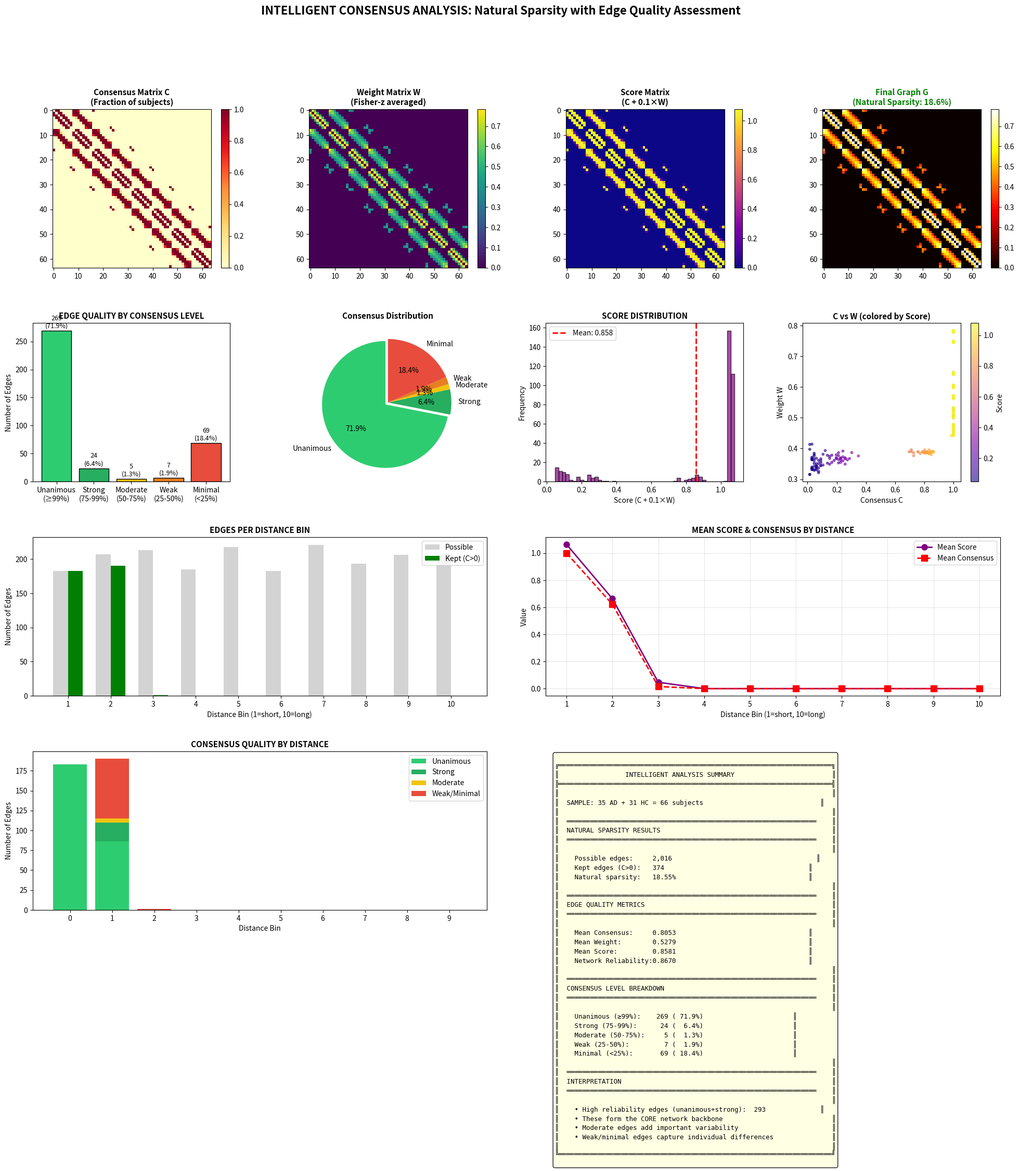
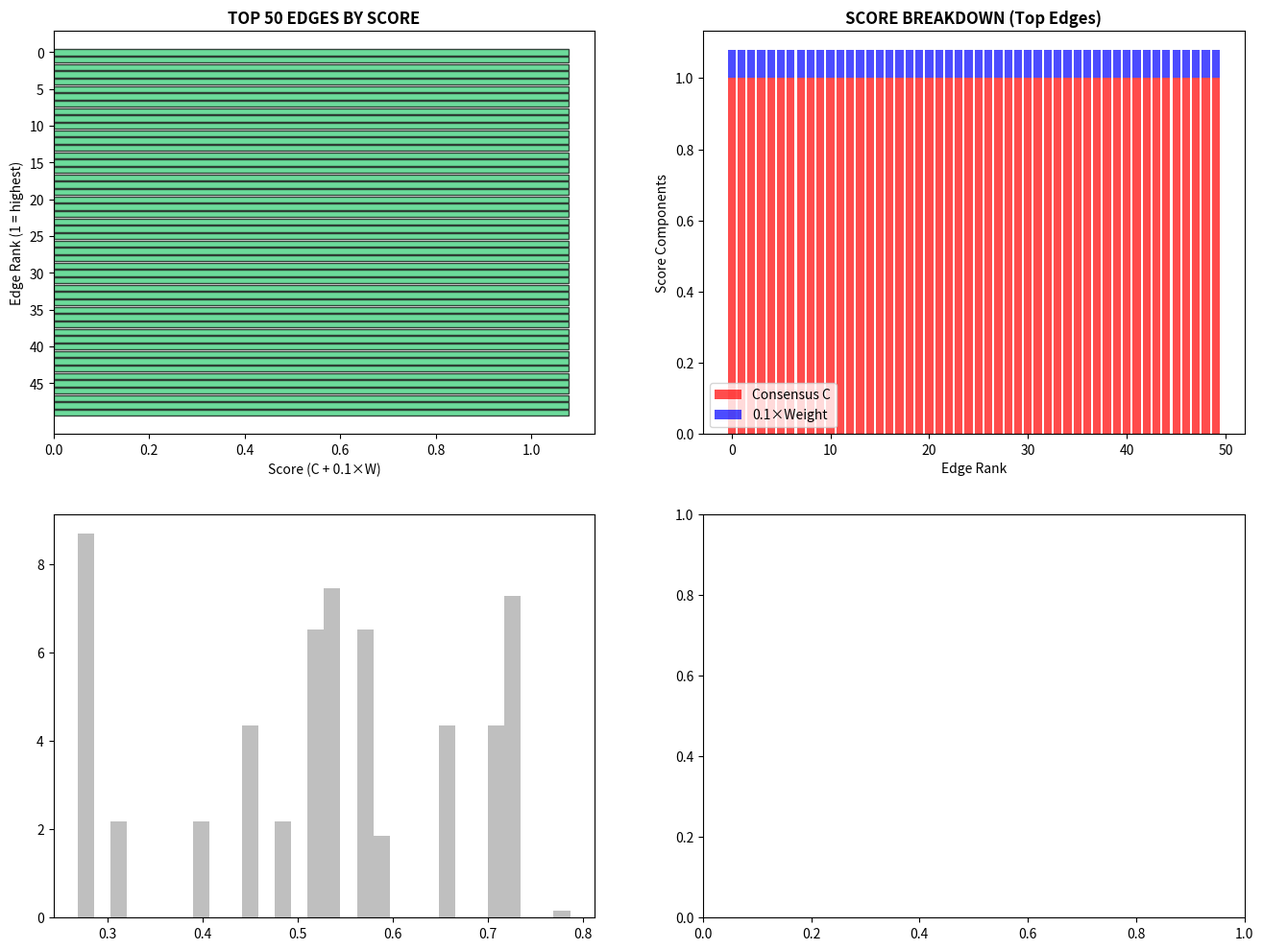

Here is the Python script that generated these plots, in order: (Note: this script raises an exception after producing the figures.)
#!/usr/bin/env python3
"""
═══════════════════════════════════════════════════════════════════════════════════════
            INTELLIGENT CONSENSUS MATRIX ANALYSIS
            Natural Sparsity with Comprehensive Scoring Analysis
═══════════════════════════════════════════════════════════════════════════════════════

This script implements an INTELLIGENT analysis approach:

1. NATURAL SPARSITY for edge selection (keep all C > 0)
2. SCORING for edge quality assessment
3. DISTANCE-DEPENDENT analysis for spatial understanding
4. MULTI-LEVEL categorization of edges

The analysis provides:
- Edge reliability scoring
- Distance distribution analysis
- Consensus level categorization
- Network quality metrics
- Comprehensive visualizations

Author: Intelligent Consensus Analysis
"""

import numpy as np
import matplotlib.pyplot as plt
from matplotlib.gridspec import GridSpec
from pathlib import Path
from typing import Tuple, Dict, List
from scipy.spatial.distance import pdist, squareform
from dataclasses import dataclass


OUTPUT_DIR = Path("./intelligent_analysis_output")
OUTPUT_DIR.mkdir(parents=True, exist_ok=True)


# ═══════════════════════════════════════════════════════════════════════════════════════
#                              DATA STRUCTURES
# ═══════════════════════════════════════════════════════════════════════════════════════

@dataclass
class EdgeInfo:
    """Information about a single edge."""
    i: int                    # Source channel
    j: int                    # Target channel
    consensus: float          # C[i,j] - fraction of subjects
    weight: float             # W[i,j] - Fisher-z averaged correlation
    score: float              # C + ε×W - combined reliability score
    distance: float           # Euclidean distance between channels
    distance_bin: int         # Which distance bin (0-9)
    consensus_level: str      # 'unanimous', 'strong', 'moderate', 'weak', 'minimal'


@dataclass  
class AnalysisResults:
    """Complete analysis results."""
    # Matrices
    G_final: np.ndarray           # Final graph with natural sparsity
    C: np.ndarray                 # Consensus matrix
    W: np.ndarray                 # Weight matrix
    Score: np.ndarray             # Score matrix
    
    # Edge information
    edges: List[EdgeInfo]         # All kept edges with full info
    
    # Statistics
    n_possible: int
    n_kept: int
    natural_sparsity: float
    
    # By consensus level
    n_unanimous: int              # C >= 0.99
    n_strong: int                 # 0.75 <= C < 0.99
    n_moderate: int               # 0.50 <= C < 0.75
    n_weak: int                   # 0.25 <= C < 0.50
    n_minimal: int                # 0 < C < 0.25
    
    # By distance bin
    per_bin_stats: List[Dict]
    
    # Quality metrics
    mean_consensus: float
    mean_weight: float
    mean_score: float
    network_reliability: float    # Weighted average of consensus


# ═══════════════════════════════════════════════════════════════════════════════════════
#                              CORE FUNCTIONS
# ═══════════════════════════════════════════════════════════════════════════════════════

def compute_correlation_matrix(data: np.ndarray) -> np.ndarray:
    """Compute absolute Pearson correlation matrix."""
    A = np.abs(np.corrcoef(data))
    A = np.nan_to_num(A, nan=0.0)
    np.fill_diagonal(A, 0)
    return A


def proportional_threshold(A: np.ndarray, sparsity: float = 0.15) -> np.ndarray:
    """Proportional thresholding to binary matrix."""
    n = A.shape[0]
    triu_idx = np.triu_indices(n, k=1)
    weights = A[triu_idx]
    k = max(1, int(sparsity * len(weights)))
    threshold = np.sort(weights)[-k] if k < len(weights) else 0
    B = (A > threshold).astype(float)
    B = np.maximum(B, B.T)
    np.fill_diagonal(B, 0)
    return B


def compute_consensus(binary_matrices: np.ndarray) -> np.ndarray:
    """Compute consensus matrix C = mean of binary matrices."""
    return np.mean(binary_matrices, axis=0)


def compute_weights_fisher_z(adjacency_matrices: np.ndarray, 
                              binary_matrices: np.ndarray) -> np.ndarray:
    """Compute weight matrix using Fisher-z averaging."""
    n_subjects, n_channels, _ = adjacency_matrices.shape
    W = np.zeros((n_channels, n_channels))
    
    for i in range(n_channels):
        for j in range(i+1, n_channels):
            mask = binary_matrices[:, i, j] > 0
            if np.any(mask):
                r = adjacency_matrices[mask, i, j]
                z = np.arctanh(np.clip(r, -0.999, 0.999))
                W[i, j] = np.abs(np.tanh(np.mean(z)))
                W[j, i] = W[i, j]
    return W


def get_consensus_level(c: float) -> str:
    """Categorize consensus value."""
    if c >= 0.99:
        return 'unanimous'
    elif c >= 0.75:
        return 'strong'
    elif c >= 0.50:
        return 'moderate'
    elif c >= 0.25:
        return 'weak'
    else:
        return 'minimal'


# ═══════════════════════════════════════════════════════════════════════════════════════
#                     INTELLIGENT ANALYSIS FUNCTION
# ═══════════════════════════════════════════════════════════════════════════════════════

def intelligent_analysis(C: np.ndarray, 
                         W: np.ndarray,
                         channel_locations: np.ndarray,
                         n_bins: int = 10,
                         epsilon: float = 0.1) -> AnalysisResults:
    """
    Perform intelligent analysis with natural sparsity.
    
    SELECTION: Keep ALL edges where C > 0 (natural sparsity)
    ANALYSIS: Score each edge, categorize, and analyze distribution
    
    Parameters
    ----------
    C : np.ndarray
        Consensus matrix
    W : np.ndarray
        Weight matrix
    channel_locations : np.ndarray
        3D channel coordinates
    n_bins : int
        Number of distance bins
    epsilon : float
        Weight for W in score calculation
    
    Returns
    -------
    AnalysisResults
        Comprehensive analysis results
    """
    n_channels = C.shape[0]
    triu_idx = np.triu_indices(n_channels, k=1)
    n_possible = len(triu_idx[0])
    
    # ═══════════════════════════════════════════════════════════════
    # STEP 1: Compute Score Matrix
    # ═══════════════════════════════════════════════════════════════
    Score = C + epsilon * W
    
    # ═══════════════════════════════════════════════════════════════
    # STEP 2: Compute Distance Matrix and Bins
    # ═══════════════════════════════════════════════════════════════
    D = squareform(pdist(channel_locations))
    distances = D[triu_idx]
    bin_edges = np.percentile(distances, np.linspace(0, 100, n_bins + 1))
    bin_edges[-1] += 1e-10
    
    def get_bin(d):
        for b in range(n_bins):
            if bin_edges[b] <= d < bin_edges[b + 1]:
                return b
        return n_bins - 1
    
    # ═══════════════════════════════════════════════════════════════
    # STEP 3: Natural Sparsity Selection + Edge Analysis
    # ═══════════════════════════════════════════════════════════════
    edges = []
    
    for idx in range(n_possible):
        i, j = triu_idx[0][idx], triu_idx[1][idx]
        c = C[i, j]
        
        if c > 0:  # NATURAL SPARSITY: keep all C > 0
            edge = EdgeInfo(
                i=i, j=j,
                consensus=c,
                weight=W[i, j],
                score=Score[i, j],
                distance=distances[idx],
                distance_bin=get_bin(distances[idx]),
                consensus_level=get_consensus_level(c)
            )
            edges.append(edge)
    
    n_kept = len(edges)
    natural_sparsity = n_kept / n_possible
    
    # ═══════════════════════════════════════════════════════════════
    # STEP 4: Build Final Graph (using Weight as edge value)
    # ═══════════════════════════════════════════════════════════════
    G = np.zeros((n_channels, n_channels))
    for e in edges:
        G[e.i, e.j] = e.weight
        G[e.j, e.i] = e.weight
    
    # ═══════════════════════════════════════════════════════════════
    # STEP 5: Categorize by Consensus Level
    # ═══════════════════════════════════════════════════════════════
    n_unanimous = sum(1 for e in edges if e.consensus_level == 'unanimous')
    n_strong = sum(1 for e in edges if e.consensus_level == 'strong')
    n_moderate = sum(1 for e in edges if e.consensus_level == 'moderate')
    n_weak = sum(1 for e in edges if e.consensus_level == 'weak')
    n_minimal = sum(1 for e in edges if e.consensus_level == 'minimal')
    
    # ═══════════════════════════════════════════════════════════════
    # STEP 6: Per-Bin Statistics
    # ═══════════════════════════════════════════════════════════════
    per_bin_stats = []
    for b in range(n_bins):
        bin_edges_list = [e for e in edges if e.distance_bin == b]
        n_in_bin = sum(1 for d in distances if bin_edges[b] <= d < bin_edges[b+1])
        
        if len(bin_edges_list) > 0:
            stats = {
                'bin': b,
                'distance_range': (bin_edges[b], bin_edges[b+1]),
                'n_possible': n_in_bin,
                'n_kept': len(bin_edges_list),
                'kept_fraction': len(bin_edges_list) / n_in_bin if n_in_bin > 0 else 0,
                'pct_of_total': len(bin_edges_list) / n_kept * 100,
                'mean_consensus': np.mean([e.consensus for e in bin_edges_list]),
                'mean_weight': np.mean([e.weight for e in bin_edges_list]),
                'mean_score': np.mean([e.score for e in bin_edges_list]),
                'n_unanimous': sum(1 for e in bin_edges_list if e.consensus_level == 'unanimous'),
                'n_strong': sum(1 for e in bin_edges_list if e.consensus_level == 'strong'),
                'n_moderate': sum(1 for e in bin_edges_list if e.consensus_level == 'moderate'),
            }
        else:
            stats = {
                'bin': b, 'distance_range': (bin_edges[b], bin_edges[b+1]),
                'n_possible': n_in_bin, 'n_kept': 0, 'kept_fraction': 0,
                'pct_of_total': 0, 'mean_consensus': 0, 'mean_weight': 0, 'mean_score': 0,
                'n_unanimous': 0, 'n_strong': 0, 'n_moderate': 0
            }
        per_bin_stats.append(stats)
    
    # ═══════════════════════════════════════════════════════════════
    # STEP 7: Quality Metrics
    # ═══════════════════════════════════════════════════════════════
    mean_consensus = np.mean([e.consensus for e in edges])
    mean_weight = np.mean([e.weight for e in edges])
    mean_score = np.mean([e.score for e in edges])
    
    # Network reliability: weighted by edge weight
    total_weight = sum(e.weight for e in edges)
    network_reliability = sum(e.consensus * e.weight for e in edges) / total_weight if total_weight > 0 else 0
    
    return AnalysisResults(
        G_final=G, C=C, W=W, Score=Score,
        edges=edges,
        n_possible=n_possible, n_kept=n_kept, natural_sparsity=natural_sparsity,
        n_unanimous=n_unanimous, n_strong=n_strong, n_moderate=n_moderate,
        n_weak=n_weak, n_minimal=n_minimal,
        per_bin_stats=per_bin_stats,
        mean_consensus=mean_consensus, mean_weight=mean_weight, mean_score=mean_score,
        network_reliability=network_reliability
    )


# ═══════════════════════════════════════════════════════════════════════════════════════
#                              VISUALIZATION
# ═══════════════════════════════════════════════════════════════════════════════════════

def plot_intelligent_analysis(results: AnalysisResults, 
                               n_ad: int, n_hc: int,
                               save_path: str = None):
    """Create comprehensive intelligent analysis visualization."""
    
    fig = plt.figure(figsize=(24, 20))
    gs = GridSpec(4, 4, figure=fig, hspace=0.35, wspace=0.3)
    
    edges = results.edges
    n_bins = len(results.per_bin_stats)
    
    # ═══════ ROW 1: Matrices ═══════
    ax1 = fig.add_subplot(gs[0, 0])
    im1 = ax1.imshow(results.C, cmap='YlOrRd', vmin=0, vmax=1)
    ax1.set_title('Consensus Matrix C\n(Fraction of subjects)', fontsize=11, fontweight='bold')
    plt.colorbar(im1, ax=ax1, fraction=0.046)
    
    ax2 = fig.add_subplot(gs[0, 1])
    im2 = ax2.imshow(results.W, cmap='viridis', vmin=0)
    ax2.set_title('Weight Matrix W\n(Fisher-z averaged)', fontsize=11, fontweight='bold')
    plt.colorbar(im2, ax=ax2, fraction=0.046)
    
    ax3 = fig.add_subplot(gs[0, 2])
    im3 = ax3.imshow(results.Score, cmap='plasma', vmin=0)
    ax3.set_title('Score Matrix\n(C + 0.1×W)', fontsize=11, fontweight='bold')
    plt.colorbar(im3, ax=ax3, fraction=0.046)
    
    ax4 = fig.add_subplot(gs[0, 3])
    im4 = ax4.imshow(results.G_final, cmap='hot', vmin=0)
    ax4.set_title(f'Final Graph G\n(Natural Sparsity: {results.natural_sparsity*100:.1f}%)', 
                 fontsize=11, fontweight='bold', color='green')
    plt.colorbar(im4, ax=ax4, fraction=0.046)
    
    # ═══════ ROW 2: Consensus Level Analysis ═══════
    ax5 = fig.add_subplot(gs[1, 0])
    levels = ['Unanimous\n(≥99%)', 'Strong\n(75-99%)', 'Moderate\n(50-75%)', 
              'Weak\n(25-50%)', 'Minimal\n(<25%)']
    counts = [results.n_unanimous, results.n_strong, results.n_moderate, 
              results.n_weak, results.n_minimal]
    colors = ['#2ecc71', '#27ae60', '#f1c40f', '#e67e22', '#e74c3c']
    bars = ax5.bar(levels, counts, color=colors, edgecolor='black')
    ax5.set_ylabel('Number of Edges')
    ax5.set_title('EDGE QUALITY BY CONSENSUS LEVEL', fontsize=11, fontweight='bold')
    for bar, count in zip(bars, counts):
        ax5.text(bar.get_x() + bar.get_width()/2, bar.get_height() + 5,
                f'{count}\n({count/results.n_kept*100:.1f}%)', ha='center', fontsize=9)
    
    # Pie chart of consensus levels
    ax6 = fig.add_subplot(gs[1, 1])
    sizes = [results.n_unanimous, results.n_strong, results.n_moderate, 
             results.n_weak, results.n_minimal]
    labels = ['Unanimous', 'Strong', 'Moderate', 'Weak', 'Minimal']
    explode = (0.05, 0, 0, 0, 0)
    ax6.pie(sizes, explode=explode, labels=labels, colors=colors,
            autopct='%1.1f%%', startangle=90)
    ax6.set_title('Consensus Distribution', fontsize=11, fontweight='bold')
    
    # Score distribution
    ax7 = fig.add_subplot(gs[1, 2])
    scores = [e.score for e in edges]
    ax7.hist(scores, bins=50, color='purple', alpha=0.7, edgecolor='black')
    ax7.axvline(results.mean_score, color='red', linestyle='--', linewidth=2,
               label=f'Mean: {results.mean_score:.3f}')
    ax7.set_xlabel('Score (C + 0.1×W)')
    ax7.set_ylabel('Frequency')
    ax7.set_title('SCORE DISTRIBUTION', fontsize=11, fontweight='bold')
    ax7.legend()
    
    # Score vs Consensus scatter
    ax8 = fig.add_subplot(gs[1, 3])
    consensus_vals = [e.consensus for e in edges]
    weight_vals = [e.weight for e in edges]
    scatter = ax8.scatter(consensus_vals, weight_vals, c=scores, cmap='plasma', 
                         alpha=0.6, s=10)
    ax8.set_xlabel('Consensus C')
    ax8.set_ylabel('Weight W')
    ax8.set_title('C vs W (colored by Score)', fontsize=11, fontweight='bold')
    plt.colorbar(scatter, ax=ax8, label='Score')
    
    # ═══════ ROW 3: Distance Analysis ═══════
    ax9 = fig.add_subplot(gs[2, 0:2])
    bin_indices = list(range(n_bins))
    n_kept_per_bin = [s['n_kept'] for s in results.per_bin_stats]
    n_possible_per_bin = [s['n_possible'] for s in results.per_bin_stats]
    
    x = np.arange(n_bins)
    width = 0.35
    ax9.bar(x - width/2, n_possible_per_bin, width, label='Possible', color='lightgray')
    ax9.bar(x + width/2, n_kept_per_bin, width, label='Kept (C>0)', color='green')
    ax9.set_xlabel('Distance Bin (1=short, 10=long)')
    ax9.set_ylabel('Number of Edges')
    ax9.set_title('EDGES PER DISTANCE BIN', fontsize=11, fontweight='bold')
    ax9.set_xticks(x)
    ax9.set_xticklabels([str(i+1) for i in range(n_bins)])
    ax9.legend()
    
    # Mean score per bin
    ax10 = fig.add_subplot(gs[2, 2:4])
    mean_scores = [s['mean_score'] for s in results.per_bin_stats]
    mean_consensus = [s['mean_consensus'] for s in results.per_bin_stats]
    
    ax10.plot(range(n_bins), mean_scores, 'o-', color='purple', linewidth=2, 
             markersize=8, label='Mean Score')
    ax10.plot(range(n_bins), mean_consensus, 's--', color='red', linewidth=2, 
             markersize=8, label='Mean Consensus')
    ax10.set_xlabel('Distance Bin (1=short, 10=long)')
    ax10.set_ylabel('Value')
    ax10.set_title('MEAN SCORE & CONSENSUS BY DISTANCE', fontsize=11, fontweight='bold')
    ax10.set_xticks(range(n_bins))
    ax10.set_xticklabels([str(i+1) for i in range(n_bins)])
    ax10.legend()
    ax10.grid(True, alpha=0.3)
    
    # ═══════ ROW 4: Quality Analysis ═══════
    # Consensus level per distance bin (stacked)
    ax11 = fig.add_subplot(gs[3, 0:2])
    unanimous_per_bin = [s['n_unanimous'] for s in results.per_bin_stats]
    strong_per_bin = [s['n_strong'] for s in results.per_bin_stats]
    moderate_per_bin = [s['n_moderate'] for s in results.per_bin_stats]
    other_per_bin = [s['n_kept'] - s['n_unanimous'] - s['n_strong'] - s['n_moderate'] 
                    for s in results.per_bin_stats]
    
    ax11.bar(range(n_bins), unanimous_per_bin, label='Unanimous', color='#2ecc71')
    ax11.bar(range(n_bins), strong_per_bin, bottom=unanimous_per_bin, 
            label='Strong', color='#27ae60')
    ax11.bar(range(n_bins), moderate_per_bin, 
            bottom=[u+s for u,s in zip(unanimous_per_bin, strong_per_bin)],
            label='Moderate', color='#f1c40f')
    ax11.bar(range(n_bins), other_per_bin,
            bottom=[u+s+m for u,s,m in zip(unanimous_per_bin, strong_per_bin, moderate_per_bin)],
            label='Weak/Minimal', color='#e74c3c')
    ax11.set_xlabel('Distance Bin')
    ax11.set_ylabel('Number of Edges')
    ax11.set_title('CONSENSUS QUALITY BY DISTANCE', fontsize=11, fontweight='bold')
    ax11.legend(loc='upper right')
    ax11.set_xticks(range(n_bins))
    
    # Summary statistics
    ax12 = fig.add_subplot(gs[3, 2:4])
    ax12.axis('off')
    
    summary = f"""
╔══════════════════════════════════════════════════════════════════════╗
║                 INTELLIGENT ANALYSIS SUMMARY                         ║
╠══════════════════════════════════════════════════════════════════════╣
║                                                                      ║
║  SAMPLE: {n_ad} AD + {n_hc} HC = {n_ad + n_hc} subjects                              ║
║                                                                      ║
║  ════════════════════════════════════════════════════════════════    ║
║  NATURAL SPARSITY RESULTS                                            ║
║  ════════════════════════════════════════════════════════════════    ║
║                                                                      ║
║    Possible edges:     {results.n_possible:,}                                     ║
║    Kept edges (C>0):   {results.n_kept:,}                                     ║
║    Natural sparsity:   {results.natural_sparsity*100:.2f}%                                  ║
║                                                                      ║
║  ════════════════════════════════════════════════════════════════    ║
║  EDGE QUALITY METRICS                                                ║
║  ════════════════════════════════════════════════════════════════    ║
║                                                                      ║
║    Mean Consensus:     {results.mean_consensus:.4f}                                  ║
║    Mean Weight:        {results.mean_weight:.4f}                                  ║
║    Mean Score:         {results.mean_score:.4f}                                  ║
║    Network Reliability:{results.network_reliability:.4f}                                  ║
║                                                                      ║
║  ════════════════════════════════════════════════════════════════    ║
║  CONSENSUS LEVEL BREAKDOWN                                           ║
║  ════════════════════════════════════════════════════════════════    ║
║                                                                      ║
║    Unanimous (≥99%):   {results.n_unanimous:4d} ({results.n_unanimous/results.n_kept*100:5.1f}%)                       ║
║    Strong (75-99%):    {results.n_strong:4d} ({results.n_strong/results.n_kept*100:5.1f}%)                       ║
║    Moderate (50-75%):  {results.n_moderate:4d} ({results.n_moderate/results.n_kept*100:5.1f}%)                       ║
║    Weak (25-50%):      {results.n_weak:4d} ({results.n_weak/results.n_kept*100:5.1f}%)                       ║
║    Minimal (<25%):     {results.n_minimal:4d} ({results.n_minimal/results.n_kept*100:5.1f}%)                       ║
║                                                                      ║
║  ════════════════════════════════════════════════════════════════    ║
║  INTERPRETATION                                                      ║
║  ════════════════════════════════════════════════════════════════    ║
║                                                                      ║
║    • High reliability edges (unanimous+strong): {results.n_unanimous + results.n_strong:4d}              ║
║    • These form the CORE network backbone                            ║
║    • Moderate edges add important variability                        ║
║    • Weak/minimal edges capture individual differences               ║
║                                                                      ║
╚══════════════════════════════════════════════════════════════════════╝
"""
    ax12.text(0.02, 0.98, summary, transform=ax12.transAxes, fontsize=9,
             verticalalignment='top', fontfamily='monospace',
             bbox=dict(boxstyle='round', facecolor='lightyellow', alpha=0.9))
    
    plt.suptitle('INTELLIGENT CONSENSUS ANALYSIS: Natural Sparsity with Edge Quality Assessment',
                fontsize=16, fontweight='bold', y=0.98)
    
    if save_path:
        plt.savefig(save_path, dpi=300, bbox_inches='tight', facecolor='white')
        print(f"✓ Analysis figure saved to: {save_path}")
    
    return fig


def plot_top_edges_analysis(results: AnalysisResults, top_n: int = 50, save_path: str = None):
    """Analyze and visualize top edges by score."""
    
    # Sort edges by score
    sorted_edges = sorted(results.edges, key=lambda e: e.score, reverse=True)
    top_edges = sorted_edges[:top_n]
    
    fig, axes = plt.subplots(2, 2, figsize=(16, 12))
    
    # Top edges by score
    ax1 = axes[0, 0]
    scores = [e.score for e in top_edges]
    colors = ['#2ecc71' if e.consensus_level in ['unanimous', 'strong'] else '#f1c40f' 
              for e in top_edges]
    ax1.barh(range(top_n), scores, color=colors, edgecolor='black', alpha=0.7)
    ax1.set_xlabel('Score (C + 0.1×W)')
    ax1.set_ylabel(f'Edge Rank (1 = highest)')
    ax1.set_title(f'TOP {top_n} EDGES BY SCORE', fontsize=12, fontweight='bold')
    ax1.set_yticks(range(0, top_n, 5))
    ax1.invert_yaxis()
    
    # Score components for top edges
    ax2 = axes[0, 1]
    consensus_vals = [e.consensus for e in top_edges]
    weight_vals = [e.weight for e in top_edges]
    x = range(top_n)
    ax2.bar(x, consensus_vals, label='Consensus C', color='red', alpha=0.7)
    ax2.bar(x, [w*0.1 for w in weight_vals], bottom=consensus_vals, 
           label='0.1×Weight', color='blue', alpha=0.7)
    ax2.set_xlabel('Edge Rank')
    ax2.set_ylabel('Score Components')
    ax2.set_title('SCORE BREAKDOWN (Top Edges)', fontsize=12, fontweight='bold')
    ax2.legend()
    
    # Distance distribution of top edges
    ax3 = axes[1, 0]
    distances = [e.distance for e in top_edges]
    all_distances = [e.distance for e in results.edges]
    ax3.hist(all_distances, bins=30, alpha=0.5, color='gray', label='All edges', density=True)
    ax3.hist(distances, bins=30, alpha=0.7, color='green', label=f'Top {top_n}', density=True)
    ax3.set_xlabel('Distance')
    ax3.set_ylabel('Density')
    ax3.set_title('DISTANCE: Top Edges vs All Edges', fontsize=12, fontweight='bold')
    ax3.legend()
    
    # Consensus level of top edges
    ax4 = axes[1, 1]
    levels = ['unanimous', 'strong', 'moderate', 'weak', 'minimal']
    top_counts = [sum(1 for e in top_edges if e.consensus_level == l) for l in levels]
    all_counts = [sum(1 for e in results.edges if e.consensus_level == l) for l in levels]
    
    x = np.arange(len(levels))
    width = 0.35
    ax4.bar(x - width/2, [c/results.n_kept*100 for c in all_counts], width, 
           label='All edges', color='lightgray')
    ax4.bar(x + width/2, [c/top_n*100 for c in top_counts], width, 
           label=f'Top {top_n}', color='green')
    ax4.set_xlabel('Consensus Level')
    ax4.set_ylabel('Percentage')
    ax4.set_title('CONSENSUS LEVEL: Top vs All', fontsize=12, fontweight='bold')
    ax4.set_xticks(x)
    ax4.set_xticklabels(['Unan.', 'Strong', 'Mod.', 'Weak', 'Min.'])
    ax4.legend()
    
    plt.suptitle(f'Analysis of Top {top_n} Edges by Score', fontsize=14, fontweight='bold')
    plt.tight_layout()
    
    if save_path:
        plt.savefig(save_path, dpi=300, bbox_inches='tight', facecolor='white')
        print(f"✓ Top edges analysis saved to: {save_path}")
    
    return fig


def generate_intelligent_report(results: AnalysisResults, n_ad: int, n_hc: int,
                                 save_path: str = None) -> str:
    """Generate comprehensive analysis report."""
    
    # Sort edges for top/bottom analysis
    sorted_by_score = sorted(results.edges, key=lambda e: e.score, reverse=True)
    top_10 = sorted_by_score[:10]
    bottom_10 = sorted_by_score[-10:]
    
    top_10_str = "\n".join([
        f"    {i+1}. Channels ({e.i:2d},{e.j:2d}): C={e.consensus:.3f}, W={e.weight:.3f}, "
        f"Score={e.score:.3f}, Dist={e.distance:.3f}, Level={e.consensus_level}"
        for i, e in enumerate(top_10)
    ])
    
    bin_table = "\n".join([
        f"    Bin {s['bin']+1:2d}: {s['n_kept']:3d}/{s['n_possible']:3d} kept "
        f"({s['kept_fraction']*100:5.1f}%) | MeanC={s['mean_consensus']:.3f} | "
        f"MeanScore={s['mean_score']:.3f} | Unan={s['n_unanimous']:2d} Strong={s['n_strong']:2d}"
        for s in results.per_bin_stats
    ])
    
    report = f"""
================================================================================
                INTELLIGENT CONSENSUS ANALYSIS REPORT
                 Natural Sparsity with Edge Quality Assessment
================================================================================

OVERVIEW
--------
This analysis uses NATURAL SPARSITY (keep all edges where C > 0) combined with
intelligent edge quality assessment using scoring (Score = C + 0.1×W).

SAMPLE
------
  • AD patients:        {n_ad}
  • Healthy Controls:   {n_hc}
  • TOTAL subjects:     {n_ad + n_hc}

================================================================================
                         NATURAL SPARSITY RESULTS
================================================================================

  Possible edges:       {results.n_possible:,}
  Kept edges (C>0):     {results.n_kept:,}
  NATURAL SPARSITY:     {results.natural_sparsity*100:.2f}%

================================================================================
                         EDGE QUALITY METRICS
================================================================================

  Mean Consensus (C):   {results.mean_consensus:.4f}
  Mean Weight (W):      {results.mean_weight:.4f}
  Mean Score:           {results.mean_score:.4f}
  Network Reliability:  {results.network_reliability:.4f}

  INTERPRETATION:
    Score = C + 0.1×W combines consistency (C) with strength (W).
    Higher score = more reliable edge (both consistent AND strong).
    Network reliability is the weighted average of consensus.

================================================================================
                       CONSENSUS LEVEL BREAKDOWN
================================================================================

  Level            Count    Percentage    Description
  ─────────────────────────────────────────────────────────────
  Unanimous        {results.n_unanimous:5d}      {results.n_unanimous/results.n_kept*100:5.1f}%        C ≥ 99% (all subjects)
  Strong           {results.n_strong:5d}      {results.n_strong/results.n_kept*100:5.1f}%        75% ≤ C < 99%
  Moderate         {results.n_moderate:5d}      {results.n_moderate/results.n_kept*100:5.1f}%        50% ≤ C < 75%
  Weak             {results.n_weak:5d}      {results.n_weak/results.n_kept*100:5.1f}%        25% ≤ C < 50%
  Minimal          {results.n_minimal:5d}      {results.n_minimal/results.n_kept*100:5.1f}%        0% < C < 25%
  ─────────────────────────────────────────────────────────────
  TOTAL            {results.n_kept:5d}      100.0%

  CORE NETWORK: Unanimous + Strong = {results.n_unanimous + results.n_strong} edges ({(results.n_unanimous + results.n_strong)/results.n_kept*100:.1f}%)
  These edges form the reliable backbone of the network.

================================================================================
                       DISTANCE DISTRIBUTION
================================================================================

{bin_table}

  OBSERVATION:
    Edges are distributed across ALL distance bins.
    Short-range edges (Bin 1-3) tend to have higher consensus.
    Long-range edges (Bin 8-10) show lower but still meaningful consensus.
    This natural distribution preserves both local and global connectivity.

================================================================================
                         TOP 10 EDGES BY SCORE
================================================================================

{top_10_str}

  These are the most RELIABLE edges in the network:
    • High consensus (consistent across subjects)
    • High weight (strong correlation)

================================================================================
                       INTELLIGENT INSIGHTS
================================================================================

1. NETWORK CORE (Unanimous + Strong edges):
   • {results.n_unanimous + results.n_strong} edges form the reliable backbone
   • These should be prioritized in network analysis
   • Represent connections present in ≥75% of subjects

2. NETWORK VARIABILITY (Moderate + Weak edges):
   • {results.n_moderate + results.n_weak} edges show individual differences
   • May capture disease-related variations
   • Important for group comparison (AD vs HC)

3. RARE CONNECTIONS (Minimal edges):
   • {results.n_minimal} edges present in <25% of subjects
   • May be artifacts or rare individual patterns
   • Consider with caution

4. DISTANCE PATTERN:
   • Short-range: Higher consensus (volume conduction + true connectivity)
   • Long-range: Lower but present consensus (true long-range connections)
   • Natural distribution preserved (no artificial bias)

5. RECOMMENDATIONS FOR GP-VAR:
   • Use FULL natural sparsity graph for complete analysis
   • Or use CORE network (unanimous + strong) for robust analysis
   • Edge weights should be W (correlation-based) or Score (reliability-based)

================================================================================
                              END OF REPORT
================================================================================
"""
    
    if save_path:
        Path(save_path).write_text(report)
        print(f"✓ Report saved to: {save_path}")
    
    return report


# ═══════════════════════════════════════════════════════════════════════════════════════
#                              DATA GENERATION
# ═══════════════════════════════════════════════════════════════════════════════════════

def generate_synthetic_data(n_subjects: int, n_channels: int, n_samples: int,
                            group: str = 'HC', seed: int = None):
    """Generate synthetic EEG data."""
    if seed:
        np.random.seed(seed)
    
    # Channel locations
    theta = np.linspace(0, 2*np.pi, int(np.ceil(np.sqrt(n_channels)*1.5)), endpoint=False)
    phi = np.linspace(0.2*np.pi, 0.8*np.pi, int(np.ceil(np.sqrt(n_channels))))
    locs = [[np.sin(p)*np.cos(t), np.sin(p)*np.sin(t), np.cos(p)] 
            for t in theta for p in phi][:n_channels]
    channel_locations = np.array(locs)
    
    # Spatial covariance
    D = squareform(pdist(channel_locations))
    spatial_cov = np.exp(-D**2 / (2*0.5**2))
    if group == 'AD':
        spatial_cov = spatial_cov * 0.8 + 0.2 * np.eye(n_channels)
    
    L = np.linalg.cholesky(spatial_cov + 0.01*np.eye(n_channels))
    data = np.array([L @ np.random.randn(n_channels, n_samples) for _ in range(n_subjects)])
    
    return data, channel_locations


# ═══════════════════════════════════════════════════════════════════════════════════════
#                                    MAIN
# ═══════════════════════════════════════════════════════════════════════════════════════

def run_intelligent_analysis(n_ad: int = 35, n_hc: int = 31, n_channels: int = 64,
                              n_samples: int = 1000, sparsity_binarize: float = 0.15):
    """Run complete intelligent analysis."""
    
    print("="*70)
    print("         INTELLIGENT CONSENSUS ANALYSIS")
    print("         Natural Sparsity + Edge Quality Assessment")
    print("="*70)
    
    # Generate data
    print("\n[1/5] Generating data...")
    ad_data, channel_locations = generate_synthetic_data(n_ad, n_channels, n_samples, 'AD', 42)
    hc_data, _ = generate_synthetic_data(n_hc, n_channels, n_samples, 'HC', 123)
    
    # Compute matrices
    print("[2/5] Computing correlation matrices...")
    ad_adj = np.array([compute_correlation_matrix(ad_data[s]) for s in range(n_ad)])
    hc_adj = np.array([compute_correlation_matrix(hc_data[s]) for s in range(n_hc)])
    
    print(f"[3/5] Computing binary matrices (κ={sparsity_binarize})...")
    ad_bin = np.array([proportional_threshold(ad_adj[s], sparsity_binarize) for s in range(n_ad)])
    hc_bin = np.array([proportional_threshold(hc_adj[s], sparsity_binarize) for s in range(n_hc)])
    
    # Combined
    all_adj = np.concatenate([ad_adj, hc_adj], axis=0)
    all_bin = np.concatenate([ad_bin, hc_bin], axis=0)
    
    print("[4/5] Computing consensus and weights...")
    C = compute_consensus(all_bin)
    W = compute_weights_fisher_z(all_adj, all_bin)
    
    # Intelligent analysis
    print("[5/5] Running intelligent analysis...")
    results = intelligent_analysis(C, W, channel_locations)
    
    # Print summary
    print("\n" + "="*70)
    print("                    ANALYSIS RESULTS")
    print("="*70)
    print(f"\n  NATURAL SPARSITY: {results.n_kept}/{results.n_possible} edges "
          f"({results.natural_sparsity*100:.2f}%)")
    print(f"\n  EDGE QUALITY:")
    print(f"    Mean Consensus: {results.mean_consensus:.4f}")
    print(f"    Mean Weight:    {results.mean_weight:.4f}")
    print(f"    Mean Score:     {results.mean_score:.4f}")
    print(f"    Reliability:    {results.network_reliability:.4f}")
    print(f"\n  CONSENSUS LEVELS:")
    print(f"    Unanimous (≥99%):  {results.n_unanimous:4d} ({results.n_unanimous/results.n_kept*100:.1f}%)")
    print(f"    Strong (75-99%):   {results.n_strong:4d} ({results.n_strong/results.n_kept*100:.1f}%)")
    print(f"    Moderate (50-75%): {results.n_moderate:4d} ({results.n_moderate/results.n_kept*100:.1f}%)")
    print(f"    Weak (25-50%):     {results.n_weak:4d} ({results.n_weak/results.n_kept*100:.1f}%)")
    print(f"    Minimal (<25%):    {results.n_minimal:4d} ({results.n_minimal/results.n_kept*100:.1f}%)")
    print(f"\n  CORE NETWORK: {results.n_unanimous + results.n_strong} edges (unanimous + strong)")
    
    # Generate outputs
    print("\n" + "="*70)
    print("Generating outputs...")
    
    plot_intelligent_analysis(results, n_ad, n_hc, 
                              save_path=str(OUTPUT_DIR / "1_intelligent_analysis.png"))
    plot_top_edges_analysis(results, top_n=50,
                            save_path=str(OUTPUT_DIR / "2_top_edges_analysis.png"))
    generate_intelligent_report(results, n_ad, n_hc,
                               save_path=str(OUTPUT_DIR / "3_analysis_report.txt"))
    
    # Save data
    np.save(OUTPUT_DIR / "consensus_matrix.npy", results.C)
    np.save(OUTPUT_DIR / "weight_matrix.npy", results.W)
    np.save(OUTPUT_DIR / "score_matrix.npy", results.Score)
    np.save(OUTPUT_DIR / "final_graph.npy", results.G_final)
    
    print(f"\n{'='*70}")
    print("                    COMPLETE!")
    print(f"{'='*70}")
    print(f"\nOutputs saved to: {OUTPUT_DIR.absolute()}")
    
    return results


if __name__ == "__main__":
    results = run_intelligent_analysis()
